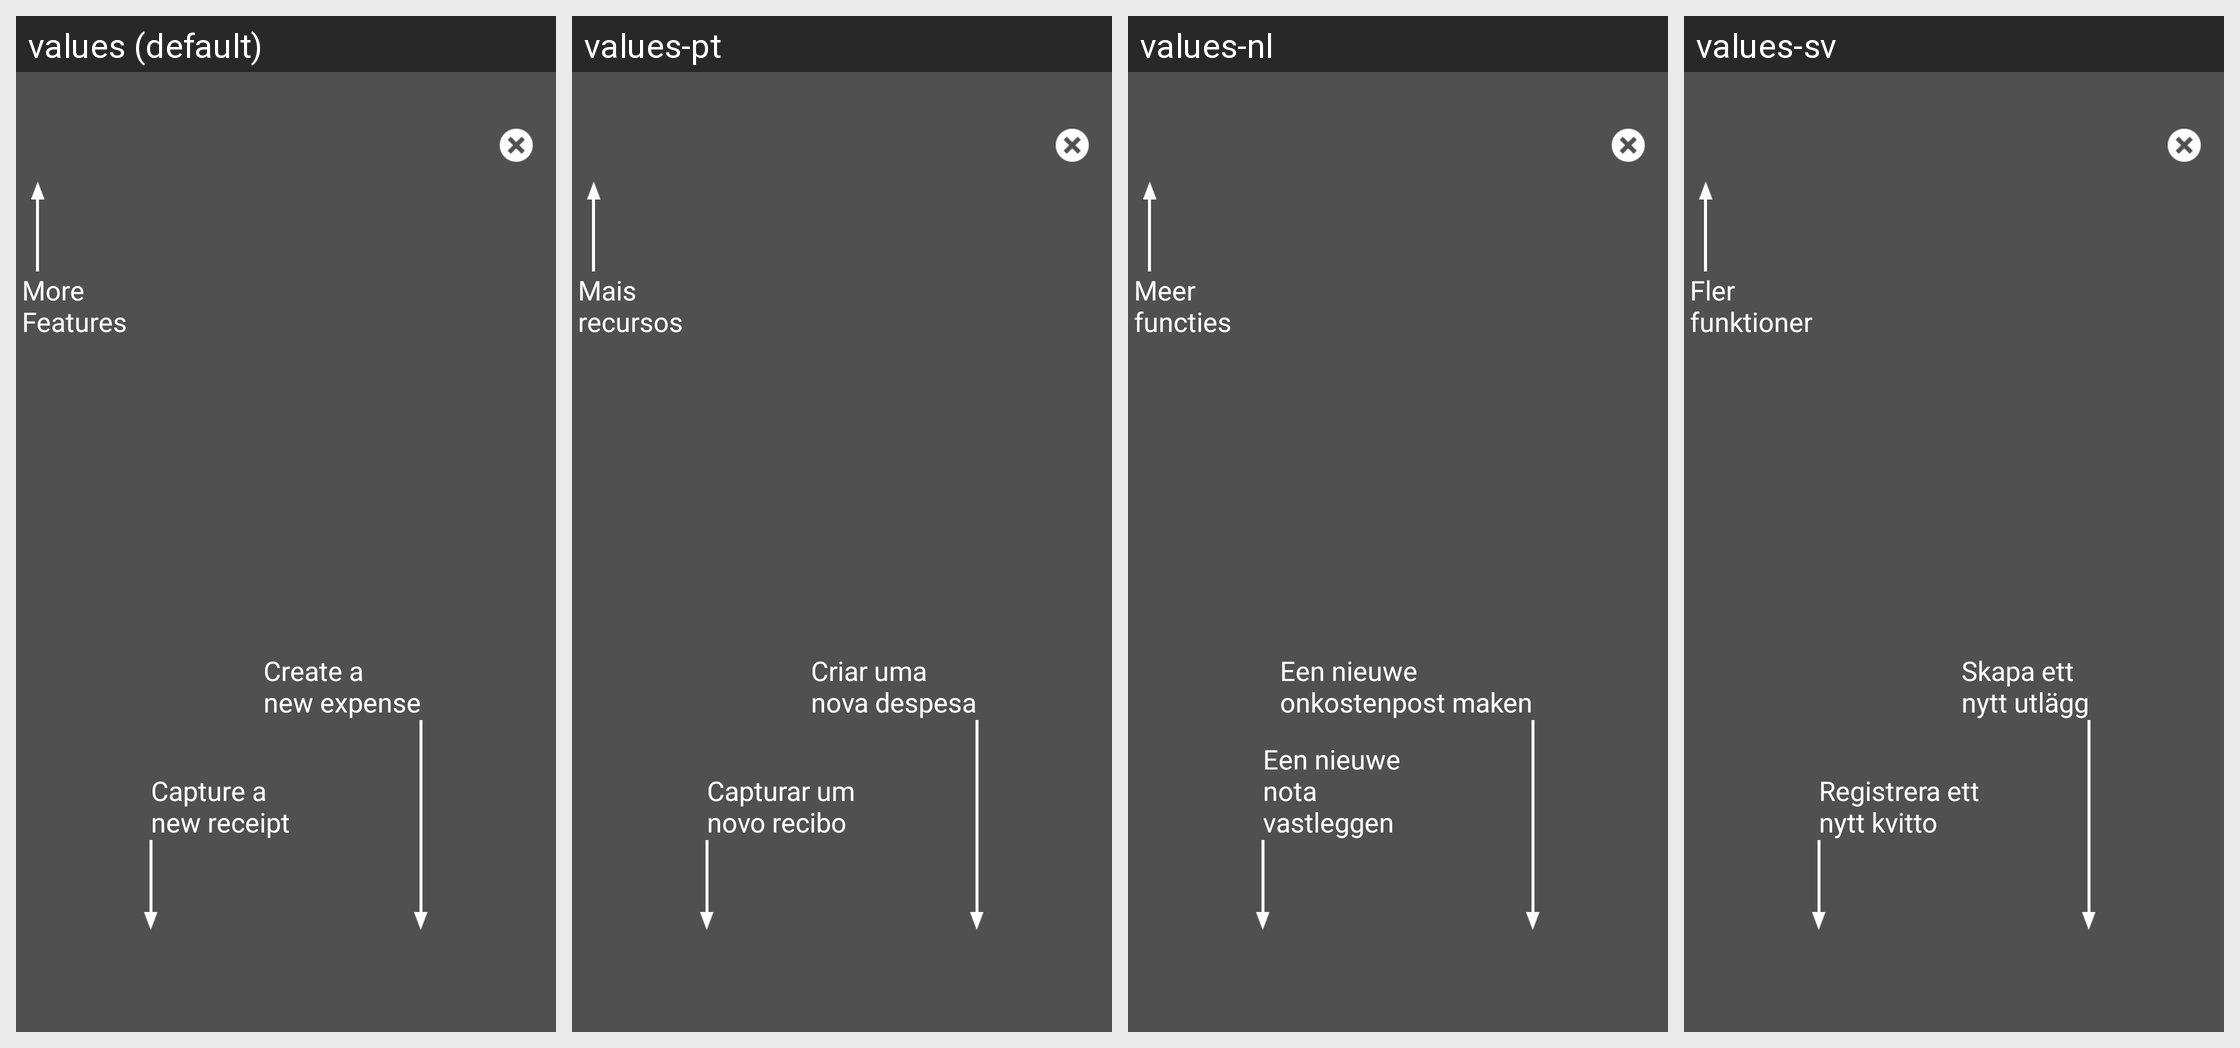

The same Android screen rendered under several of its app's locales, left to right. List the strings drawn on it with the default value and each locale's translation.
Android screen res/layout/td_overlay_home.xml rendered under 4 locales, left to right: values (default), values-pt, values-nl, values-sv. Device: Nexus 5 (rendered at 1080×1920; each locale shown at half size, 540×960, under a caption strip naming it); theme Theme.MaterialComponents.DayNight.NoActionBar.
Other locales in the repository, not shown: values-de, values-en-rGB, values-es, values-fr, values-fr-rCA, values-it, values-ja, values-ru, values-zh-rCN.
Strings drawn on this screen, with the default value and each locale's value (text and hints the layout hard-codes, and strings that could not be matched under every locale, appear in the picture but are not listed):

td_overlay_more_features
  values: More 
      Features
  values-pt: Mais 
      recursos
  values-nl: Meer 
      functies
  values-sv: Fler 
      funktioner

td_overlay_capture_new_receipt
  values: Capture a 
      new receipt
  values-pt: Capturar um 
      novo recibo
  values-nl: Een nieuwe 
      nota vastleggen
  values-sv: Registrera ett 
      nytt kvitto

td_overlay_create_new_expense
  values: Create a 
      new expense
  values-pt: Criar uma 
      nova despesa
  values-nl: Een nieuwe 
      onkostenpost maken
  values-sv: Skapa ett 
      nytt utlägg
